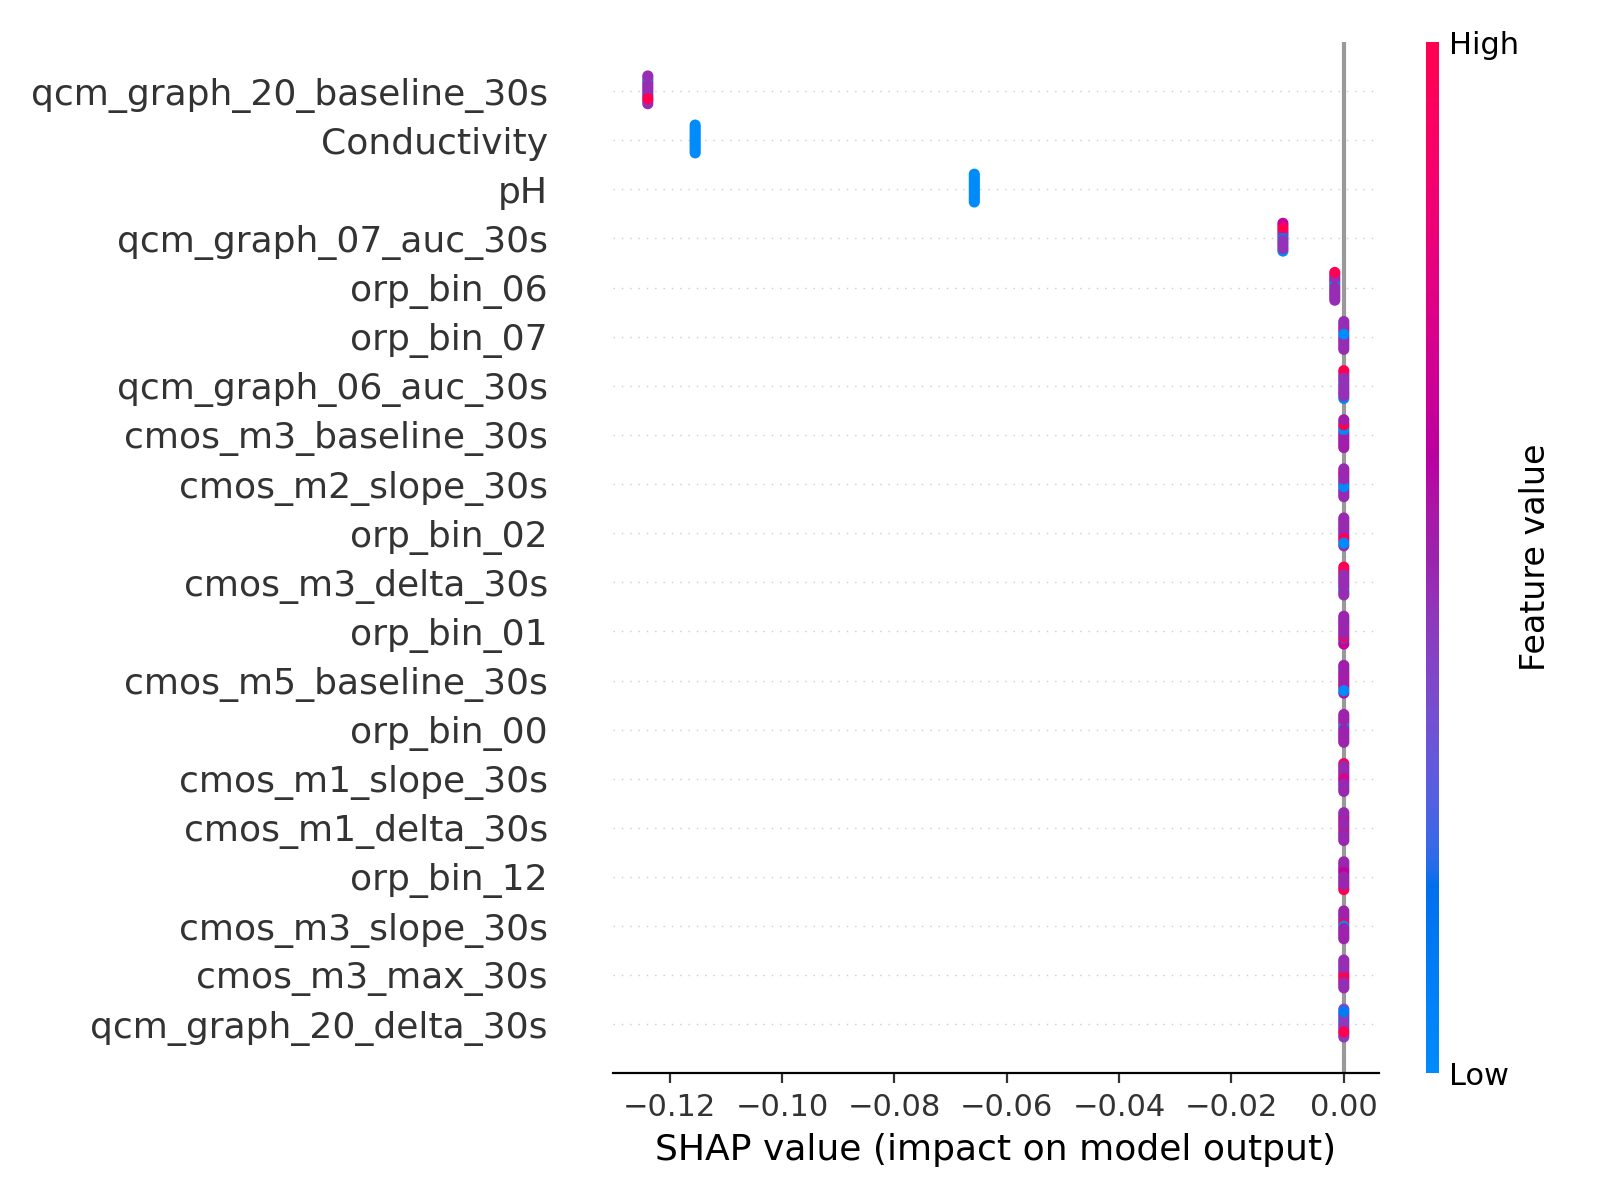

The file beside this chart, header and first rows:
feature, mean_abs_shap
qcm_graph_20_baseline_30s, 0.1239
Conductivity, 0.1155
pH, 0.06579
qcm_graph_07_auc_30s, 0.01084
orp_bin_06, 0.001603
orp_bin_07, 3.891576348988216e-09
qcm_graph_06_auc_30s, 5.015673858094196e-10
cmos_m3_baseline_30s, 7.319133772673339e-16
cmos_m2_slope_30s, 2.6576496502087996e-16
orp_bin_02, 7.307154152915764e-17
cmos_m3_delta_30s, 6.382341020203885e-17
orp_bin_01, 4.4083732086988045e-17
cmos_m5_baseline_30s, 2.603833709272204e-17
orp_bin_00, 2.046833996965275e-17
cmos_m1_slope_30s, 1.7399265153661784e-17
cmos_m1_delta_30s, 1.5688129596926121e-18
orp_bin_12, 1.4185883804701023e-18
cmos_m3_slope_30s, 1.6799455750058985e-19
cmos_m3_max_30s, 1.8527639854158917e-26
qcm_graph_20_delta_30s, 1.8042463107512748e-26
qcm_graph_21_slope_30s, 1.9062811631809048e-28
qcm_graph_15_slope_30s, 1.1009546599908737e-29
qcm_graph_07_delta_30s, 0.0
qcm_graph_03_auc_30s, 0.0
qcm_graph_04_slope_30s, 0.0
qcm_graph_16_baseline_30s, 0.0
qcm_graph_06_baseline_30s, 0.0
qcm_graph_09_baseline_30s, 0.0
qcm_graph_11_slope_30s, 0.0
qcm_graph_03_max_30s, 0.0
qcm_graph_20_slope_30s, 0.0
Brix_1, 0.0
qcm_graph_15_delta_30s, 0.0
qcm_graph_14_delta_30s, 0.0
qcm_graph_03_slope_30s, 0.0
qcm_graph_11_delta_30s, 0.0
qcm_graph_10_slope_30s, 0.0
qcm_graph_09_slope_30s, 0.0
qcm_graph_06_delta_30s, 0.0
qcm_graph_22_baseline_30s, 0.0
qcm_graph_22_delta_30s, 0.0
qcm_graph_05_auc_30s, 0.0
qcm_graph_04_max_30s, 0.0
qcm_graph_15_auc_30s, 0.0
qcm_graph_08_max_30s, 0.0
qcm_graph_09_max_30s, 0.0
qcm_graph_04_auc_30s, 0.0
qcm_graph_12_baseline_30s, 0.0
qcm_graph_14_baseline_30s, 0.0
qcm_graph_03_delta_30s, 0.0
qcm_graph_21_auc_30s, 0.0
qcm_graph_21_delta_30s, 0.0
group_id, 0.0
qcm_graph_11_auc_30s, 0.0
qcm_graph_21_baseline_30s, 0.0
qcm_graph_12_max_30s, 0.0
qcm_graph_11_max_30s, 0.0
qcm_graph_08_slope_30s, 0.0
qcm_graph_16_slope_30s, 0.0
qcm_graph_15_baseline_30s, 0.0
... 82 more rows
